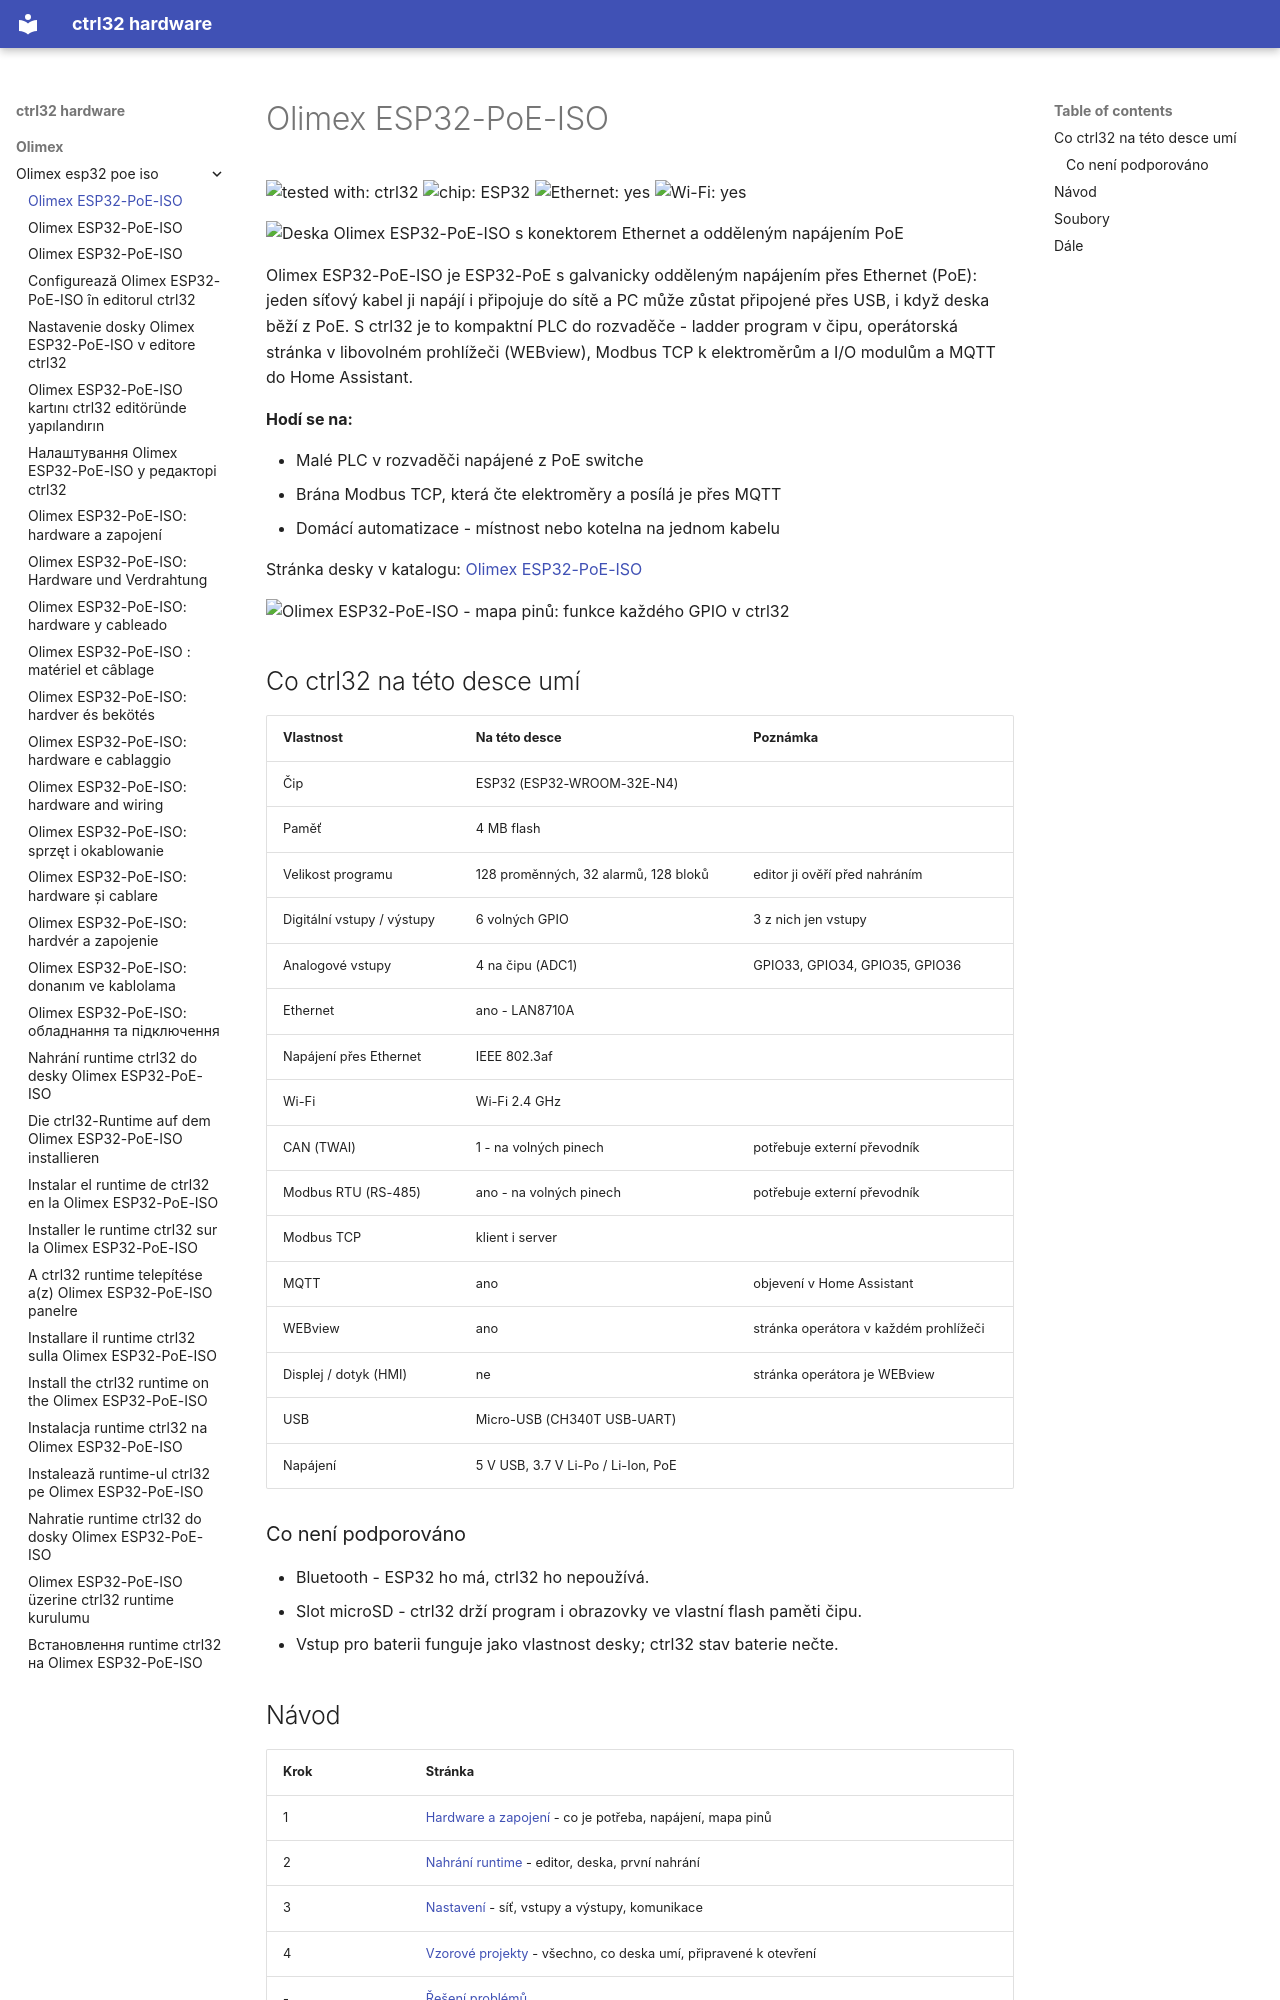

repository: ctrl32/hardware · page: olimex/olimex-esp32-poe-iso/README.cs/index.html · generator: mkdocs

---
title: Olimex ESP32-PoE-ISO
slug: olimex-esp32-poe-iso
sidebar_position: 10
hardware: /hardware/boards/olimex-esp32-poe-iso/
image: img/board-01.jpg
image_alt: Deska Olimex ESP32-PoE-ISO s konektorem Ethernet a odděleným napájením PoE
tags:
- esp32
- ethernet
- poe
- isolated
- olimex
---

# Olimex ESP32-PoE-ISO

![tested with: ctrl32](https://img.shields.io/badge/tested%20with-ctrl32-0ea5e9) ![chip: ESP32](https://img.shields.io/badge/chip-ESP32-334155) ![Ethernet: yes](https://img.shields.io/badge/Ethernet-yes-16a34a) ![Wi-Fi: yes](https://img.shields.io/badge/Wi--Fi-yes-16a34a)

![Deska Olimex ESP32-PoE-ISO s konektorem Ethernet a odděleným napájením PoE](img/board-01.jpg)

Olimex ESP32-PoE-ISO je ESP32-PoE s galvanicky odděleným napájením přes Ethernet (PoE): jeden síťový kabel ji napájí i připojuje do sítě a PC může zůstat připojené přes USB, i když deska běží z PoE. S ctrl32 je to kompaktní PLC do rozvaděče - ladder program v čipu, operátorská stránka v libovolném prohlížeči (WEBview), Modbus TCP k elektroměrům a I/O modulům a MQTT do Home Assistant.

**Hodí se na:**

- Malé PLC v rozvaděči napájené z PoE switche
- Brána Modbus TCP, která čte elektroměry a posílá je přes MQTT
- Domácí automatizace - místnost nebo kotelna na jednom kabelu

Stránka desky v katalogu: [Olimex ESP32-PoE-ISO](https://ctrl32.com/hardware/boards/olimex-esp32-poe-iso/)

![Olimex ESP32-PoE-ISO - mapa pinů: funkce každého GPIO v ctrl32](pinout/pinout.png)

## Co ctrl32 na této desce umí

<!-- capabilities:start -->
| Vlastnost | Na této desce | Poznámka |
|---|---|---|
| Čip | ESP32 (ESP32-WROOM-32E-N4) |  |
| Paměť | 4 MB flash |  |
| Velikost programu | 128 proměnných, 32 alarmů, 128 bloků | editor ji ověří před nahráním |
| Digitální vstupy / výstupy | 6 volných GPIO | 3 z nich jen vstupy |
| Analogové vstupy | 4 na čipu (ADC1) | GPIO33, GPIO34, GPIO35, GPIO36 |
| Ethernet | ano - LAN8710A |  |
| Napájení přes Ethernet | IEEE 802.3af |  |
| Wi-Fi | Wi-Fi 2.4 GHz |  |
| CAN (TWAI) | 1 - na volných pinech | potřebuje externí převodník |
| Modbus RTU (RS-485) | ano - na volných pinech | potřebuje externí převodník |
| Modbus TCP | klient i server |  |
| MQTT | ano | objevení v Home Assistant |
| WEBview | ano | stránka operátora v každém prohlížeči |
| Displej / dotyk (HMI) | ne | stránka operátora je WEBview |
| USB | Micro-USB (CH340T USB-UART) |  |
| Napájení | 5 V USB, 3.7 V Li-Po / Li-Ion, PoE |  |
<!-- capabilities:end -->

### Co není podporováno

- Bluetooth - ESP32 ho má, ctrl32 ho nepoužívá.
- Slot microSD - ctrl32 drží program i obrazovky ve vlastní flash paměti čipu.
- Vstup pro baterii funguje jako vlastnost desky; ctrl32 stav baterie nečte.
